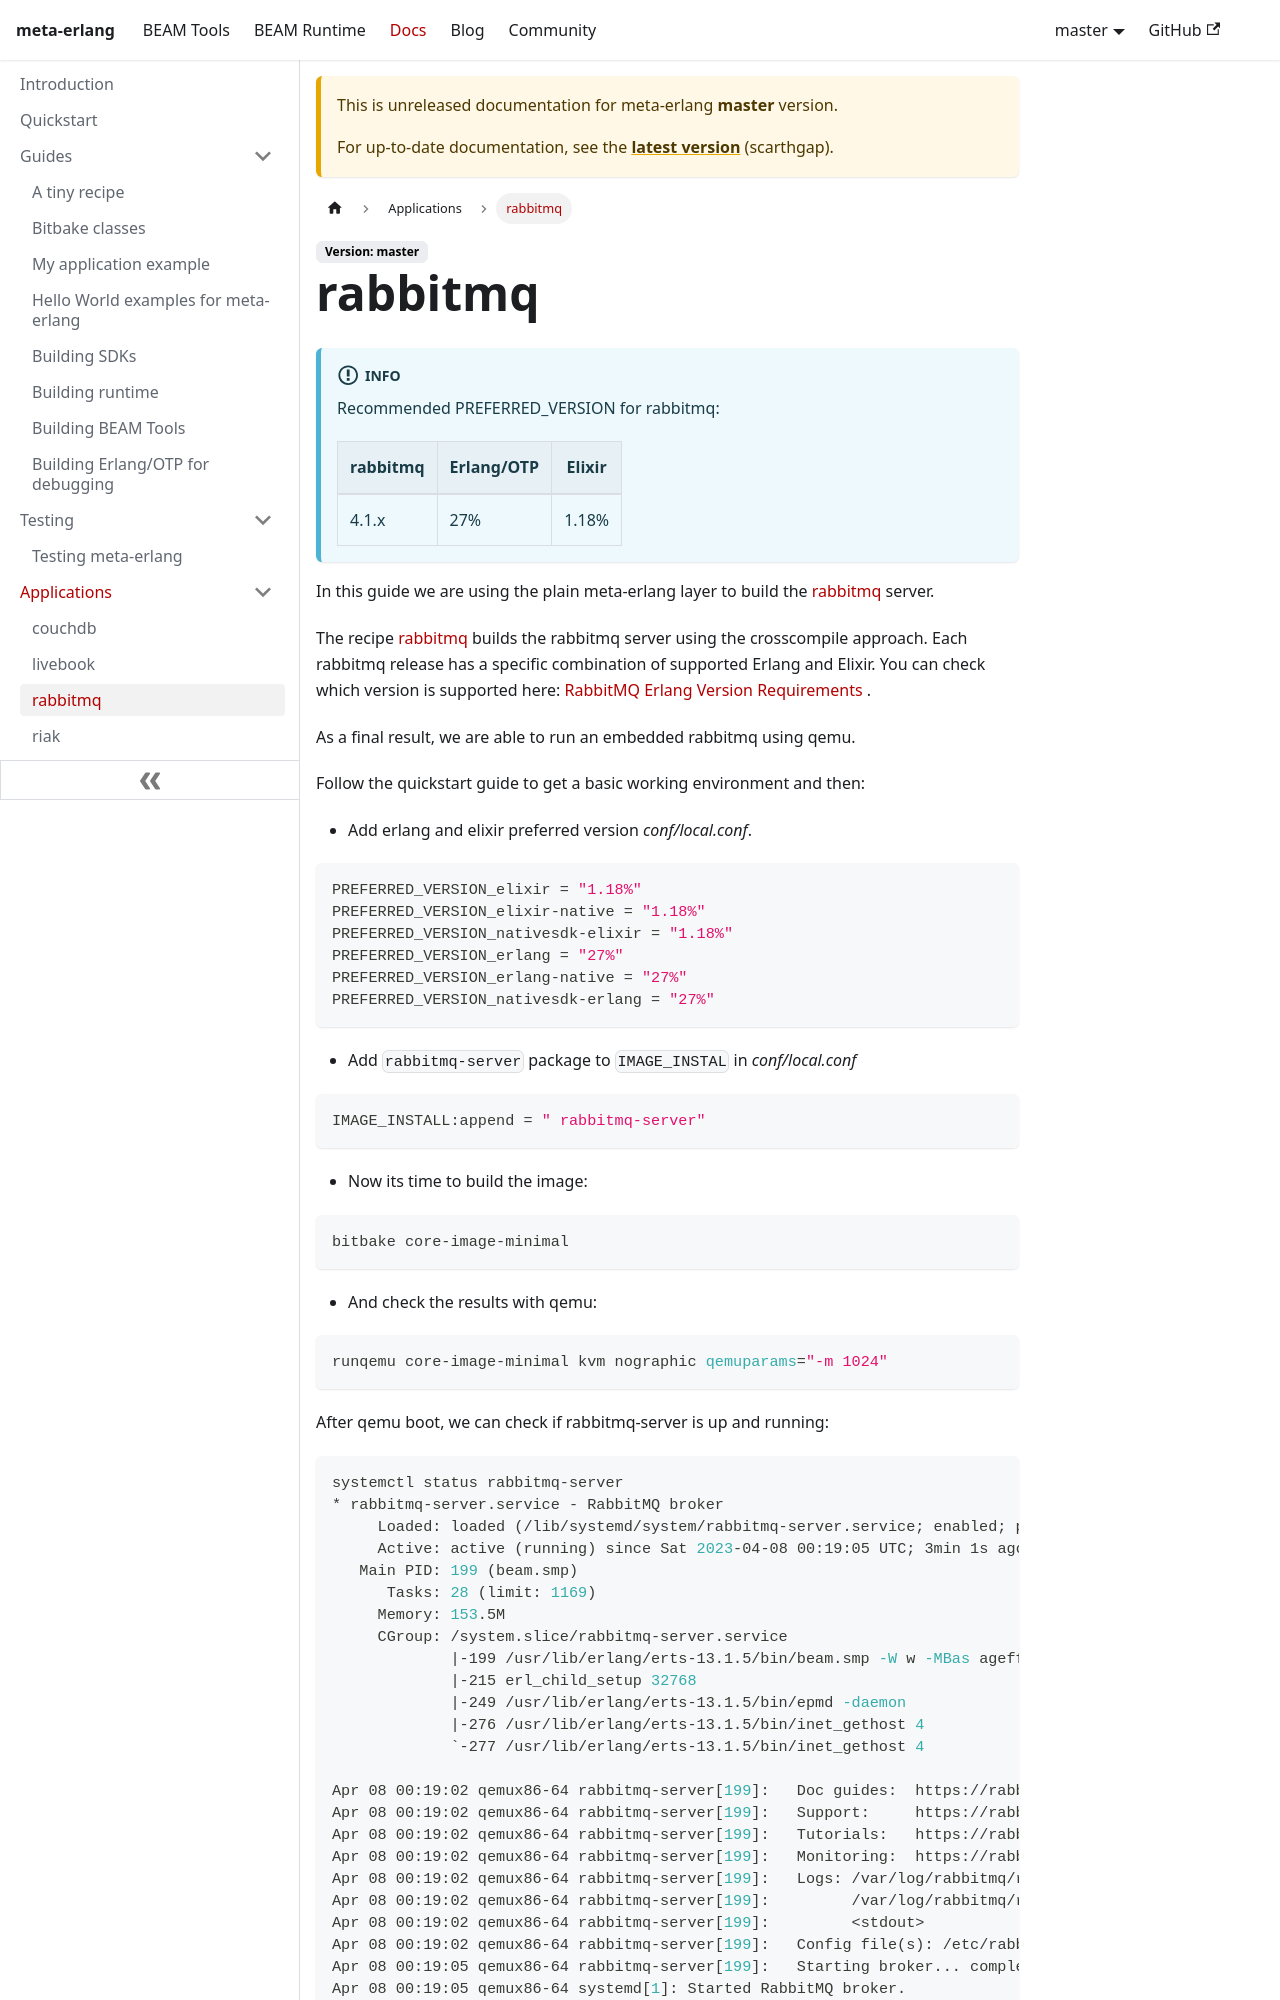

repository: meta-erlang/meta-erlang.github.io · page: docs/master/applications/guides-rabbitmq/index.html · generator: docusaurus

---
sidebar_position: 4.1
sidebar_label: rabbitmq
sidebar_class_name: green
description: Shows how to set up and install rabbitmq.
---

# rabbitmq

:::info

Recommended PREFERRED_VERSION for rabbitmq:

| rabbitmq | Erlang/OTP | Elixir |
| -------- | ---------- | ------ |
| 4.1.x    | 27%        | 1.18%  |

:::

In this guide we are using the plain meta-erlang layer to build the
[rabbitmq](https://www.rabbitmq.com/) server.

The recipe
[rabbitmq](https://github.com/meta-erlang/meta-erlang/blob/master/recipes-connectivity/rabbitmq/)
builds the rabbitmq server using the crosscompile approach. Each rabbitmq
release has a specific combination of supported Erlang and Elixir. You can check
which version is supported here:
[ RabbitMQ Erlang Version Requirements ](https://www.rabbitmq.com/which-erlang.html).

As a final result, we are able to run an embedded rabbitmq using qemu.

Follow the quickstart guide to get a basic working environment and then:

- Add erlang and elixir preferred version _conf/local.conf_.

```bash
PREFERRED_VERSION_elixir = "1.18%"
PREFERRED_VERSION_elixir-native = "1.18%"
PREFERRED_VERSION_nativesdk-elixir = "1.18%"
PREFERRED_VERSION_erlang = "27%"
PREFERRED_VERSION_erlang-native = "27%"
PREFERRED_VERSION_nativesdk-erlang = "27%"
```

- Add `rabbitmq-server` package to `IMAGE_INSTAL` in _conf/local.conf_

```bash
IMAGE_INSTALL:append = " rabbitmq-server"
```

- Now its time to build the image:

```bash
bitbake core-image-minimal
```

- And check the results with qemu:

```bash
runqemu core-image-minimal kvm nographic qemuparams="-m 1024"
```

After qemu boot, we can check if rabbitmq-server is up and running:

```bash
systemctl status rabbitmq-server
* rabbitmq-server.service - RabbitMQ broker
     Loaded: loaded (/lib/systemd/system/rabbitmq-server.service; enabled; preset: enabled)
     Active: active (running) since Sat 2023-04-08 00:19:05 UTC; 3min 1s ago
   Main PID: 199 (beam.smp)
      Tasks: 28 (limit: 1169)
     Memory: 153.5M
     CGroup: /system.slice/rabbitmq-server.service
             |-199 /usr/lib/erlang/erts-13.1.5/bin/beam.smp -W w -MBas ageffcbf -MHas ageffcbf -MBlmbcs 512 -MHlmbcs 512 -MMmcs 30 -P 1048576 -t 5000000 -stbt db -zdbbl 128000 -sbwt none -sbwtdcpu none -sb...
             |-215 erl_child_setup 32768
             |-249 /usr/lib/erlang/erts-13.1.5/bin/epmd -daemon
             |-276 /usr/lib/erlang/erts-13.1.5/bin/inet_gethost 4
             `-277 /usr/lib/erlang/erts-13.1.5/bin/inet_gethost 4
